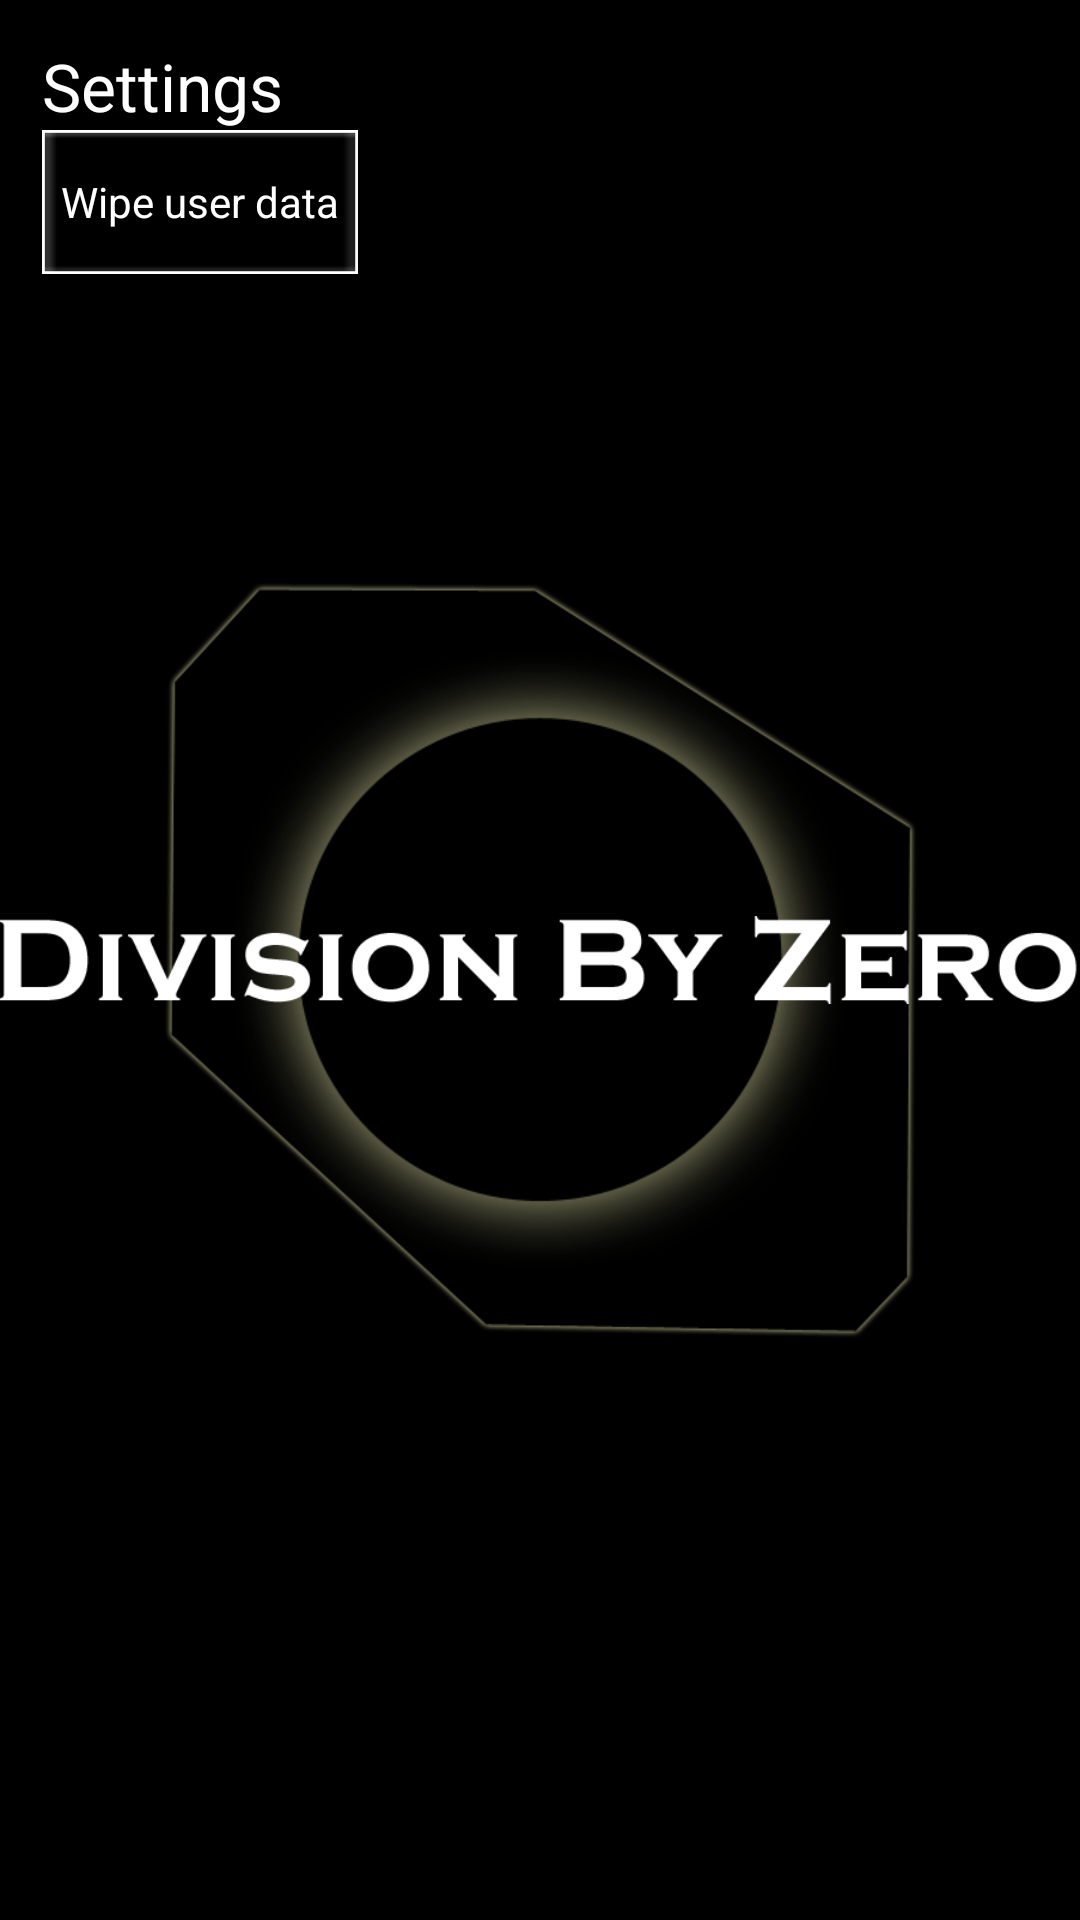

This screen was rendered from an Android layout file. Write that file and the resources it references.
<!-- AndroidManifest.xml: application theme AppTheme -->
<!-- res/layout/settings.xml -->
<?xml version="1.0" encoding="utf-8"?>
<RelativeLayout xmlns:android="http://schemas.android.com/apk/res/android"
    android:layout_width="match_parent"
    android:layout_height="match_parent"
    android:background="@color/Black"
    android:orientation="vertical" >

    <ImageView
        android:id="@+id/imgBanner"
        android:layout_width="wrap_content"
        android:layout_height="wrap_content"
        android:layout_centerHorizontal="true"
        android:layout_centerVertical="true"
        android:src="@drawable/tag_banner" />

    <ImageView
        android:id="@+id/imgTitle"
        android:layout_width="wrap_content"
        android:layout_height="wrap_content"
        android:layout_centerHorizontal="true"
        android:layout_centerVertical="true"
        android:src="@drawable/dbz_title" />

    <RelativeLayout
        android:id="@+id/mainLayout"
        android:layout_width="match_parent"
        android:layout_height="match_parent"
        android:orientation="vertical" >

        <TextView
            android:id="@+id/txtTitle"
            style="@style/TextStyle"
            android:layout_width="wrap_content"
            android:layout_height="wrap_content"
            android:layout_alignParentLeft="true"
            android:layout_alignParentTop="true"
            android:layout_marginLeft="14dp"
            android:layout_marginTop="14dp"
            android:text="Settings"
            android:textAppearance="?android:attr/textAppearanceLarge" />

        <Button
            android:id="@+id/btnWipeData"
            android:background="@drawable/custom_button_2"
            android:layout_width="wrap_content"
            android:layout_height="wrap_content"
            android:layout_alignLeft="@+id/txtTitle"
            android:layout_below="@+id/txtTitle"
            android:text="Wipe user data"
            android:onClick="onWipeDataClicked" />
    </RelativeLayout>

</RelativeLayout>
<!-- resources referenced by this layout -->
<resources>
  <color name="Black">#000000</color>
  <!-- drawable custom_button_2 (drawable) -->
  <?xml version="1.0" encoding="UTF-8"?>
  <selector
    xmlns:android="http://schemas.android.com/apk/res/android">
      <item android:state_enabled="false" 
       android:drawable="@drawable/custom_button_bg_disabled" />
      <item android:state_enabled="true" 
       android:state_pressed="true" android:drawable="@drawable/custom_button_bg_pressed" />
      <item android:state_enabled="true"
       android:state_focused="true" android:drawable="@drawable/custom_button_bg_focused" />
      <item android:state_enabled="true"
       android:drawable="@drawable/custom_button_bg" />
  </selector>
  <!-- drawable dbz_title: png bitmap (drawable-xhdpi, 6087 bytes) -->
  <!-- drawable tag_banner: png bitmap (drawable-xhdpi, 46931 bytes) -->
  <style name="TextStyle">
          <item name="android:textColor">@color/White</item>
      </style>
  <style name="AppTheme" parent="AppBaseTheme">
          
          <item name="android:windowBackground">@color/Black</item>
          <item name="android:windowAnimationStyle">@null</item>
          <item name="android:buttonStyle">@style/BlackButton</item>
      </style>
  <color name="White">#FFFFFF</color>
  <style name="AppBaseTheme" parent="android:Theme">
          
      </style>
  <style name="BlackButton" parent="android:Widget.Button">
          <item name="android:textColor">@color/White</item>
          <item name="android:minHeight">48dip</item>
          <item name="android:minWidth">64dip</item>
      </style>
</resources>
